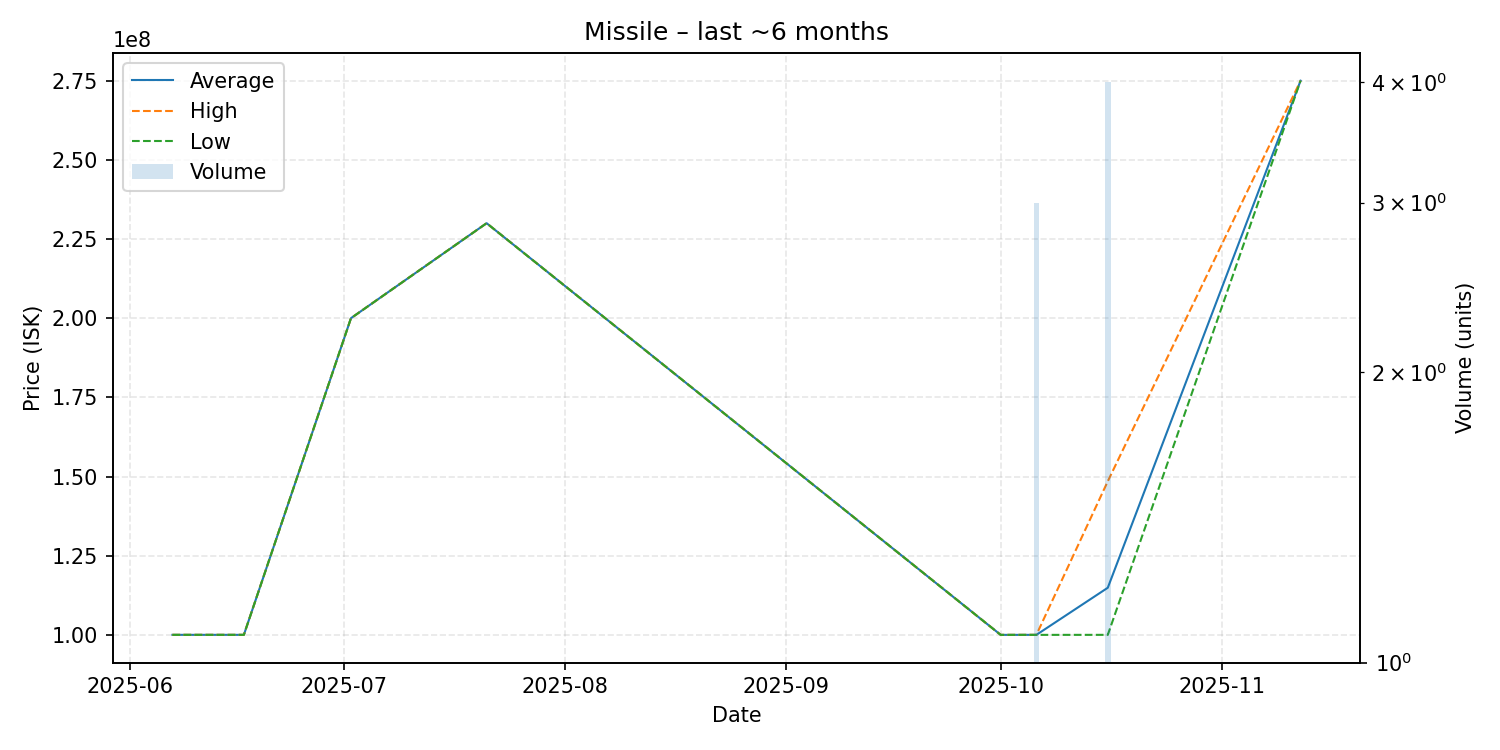

The file beside this chart, header and first rows:
date, average, highest, lowest, order_count, volume
2025-06-07, 100000000, 100000000, 100000000, 1, 1
2025-06-17, 100000000, 100000000, 100000000, 1, 1
2025-07-02, 200000000, 200000000, 200000000, 1, 1
2025-07-21, 230000000, 230000000, 230000000, 1, 1
2025-10-01, 99990000, 99990000, 99990000, 1, 1
2025-10-06, 99996667, 100000000, 99990000, 3, 3
2025-10-16, 114875000, 148500000, 100000000, 4, 4
2025-11-12, 275000000, 275000000, 275000000, 1, 1
